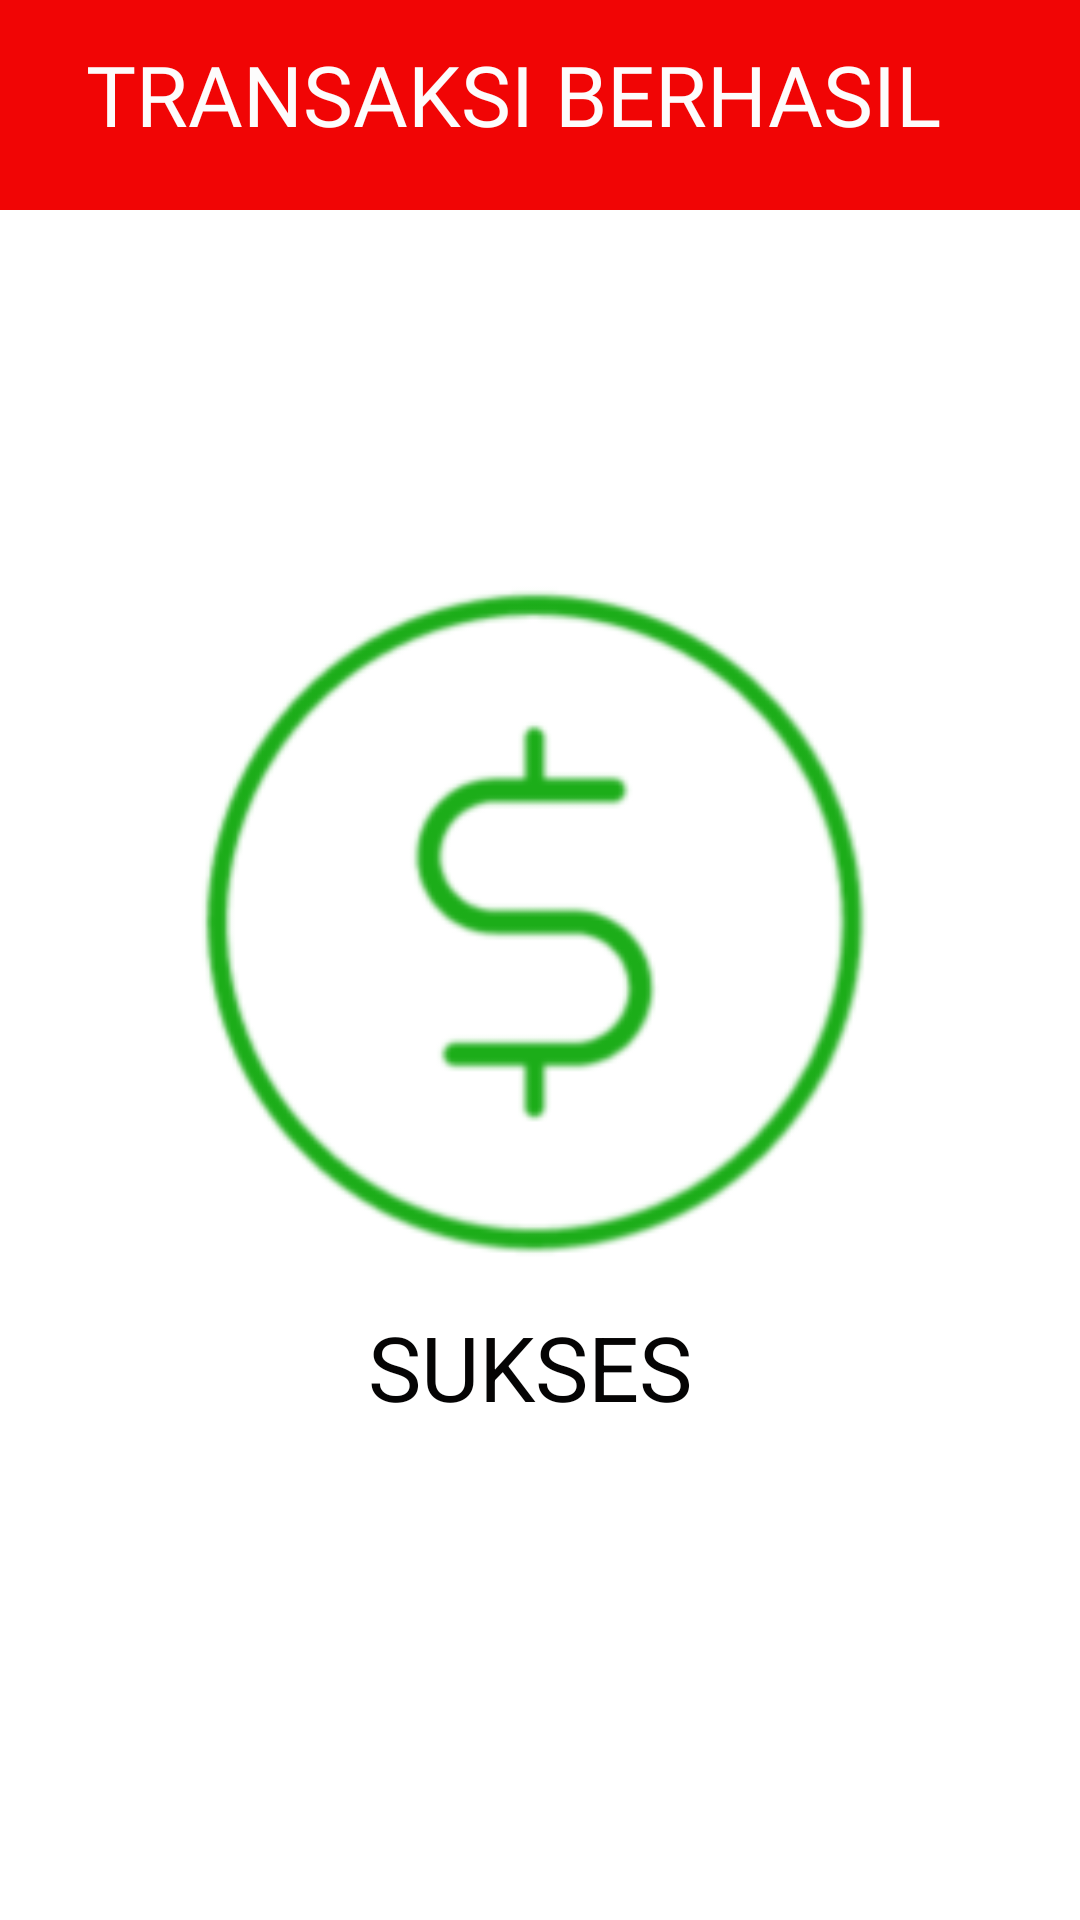

Produce the Android XML layout that renders to this screen, including the resource entries it uses.
<!-- AndroidManifest.xml: application theme Theme.RedBullMart -->
<!-- res/layout/pembayaransukses.xml -->
<?xml version="1.0" encoding="utf-8"?>
<androidx.constraintlayout.widget.ConstraintLayout xmlns:android="http://schemas.android.com/apk/res/android"
    xmlns:app="http://schemas.android.com/apk/res-auto"
    xmlns:tools="http://schemas.android.com/tools"
    android:layout_width="match_parent"
    android:layout_height="match_parent">

    <View
        android:id="@+id/view2"
        android:layout_width="435dp"
        android:layout_height="70dp"
        android:background="#F10505"
        app:layout_constraintEnd_toEndOf="parent"
        app:layout_constraintStart_toStartOf="parent"
        tools:layout_editor_absoluteY="-5dp" />

    <ImageView
        android:id="@+id/imageView59"
        android:layout_width="40dp"
        android:layout_height="40dp"
        android:onClick="back"
        app:layout_constraintBottom_toBottomOf="parent"
        app:layout_constraintEnd_toEndOf="parent"
        app:layout_constraintHorizontal_bias="0.059"
        app:layout_constraintStart_toStartOf="parent"
        app:layout_constraintTop_toTopOf="parent"
        app:layout_constraintVertical_bias="0.02"
        app:srcCompat="@drawable/ic_baseline_arrow_back_ios_24" />

    <TextView
        android:id="@+id/textView40"
        android:layout_width="302dp"
        android:layout_height="42dp"
        android:fontFamily="@font/rm"
        android:text="TRANSAKSI BERHASIL"
        android:textColor="#FDFCFC"
        android:textSize="28dp"
        app:layout_constraintBottom_toBottomOf="parent"
        app:layout_constraintEnd_toEndOf="parent"
        app:layout_constraintHorizontal_bias="0.495"
        app:layout_constraintStart_toStartOf="parent"
        app:layout_constraintTop_toTopOf="parent"
        app:layout_constraintVertical_bias="0.021" />

    <ImageView
        android:id="@+id/imageView60"
        android:layout_width="287dp"
        android:layout_height="284dp"
        app:layout_constraintBottom_toBottomOf="parent"
        app:layout_constraintEnd_toEndOf="parent"
        app:layout_constraintStart_toStartOf="parent"
        app:layout_constraintTop_toTopOf="@+id/view2"
        app:layout_constraintVertical_bias="0.451"
        app:srcCompat="@drawable/s" />

    <TextView
        android:id="@+id/textView41"
        android:layout_width="115dp"
        android:layout_height="43dp"
        android:layout_marginTop="104dp"
        android:text="SUKSES"
        android:textColor="#050404"
        android:textSize="30dp"
        app:layout_constraintBottom_toBottomOf="parent"
        app:layout_constraintEnd_toEndOf="parent"
        app:layout_constraintStart_toStartOf="parent"
        app:layout_constraintTop_toTopOf="@+id/view2"
        app:layout_constraintVertical_bias="0.672" />

</androidx.constraintlayout.widget.ConstraintLayout>
<!-- resources referenced by this layout -->
<resources>
  <!-- drawable s: png bitmap (drawable, 14369 bytes) -->
  <style name="Theme.RedBullMart" parent="Theme.MaterialComponents.DayNight.DarkActionBar">
          
          <item name="colorPrimary">@color/purple_500</item>
          <item name="colorPrimaryVariant">@color/purple_700</item>
          <item name="colorOnPrimary">@color/white</item>
          
          <item name="colorSecondary">@color/teal_200</item>
          <item name="colorSecondaryVariant">@color/teal_700</item>
          <item name="colorOnSecondary">@color/black</item>
          
          <item name="android:statusBarColor" tools:targetApi="l">?attr/colorPrimaryVariant</item>
          
      </style>
  <color name="purple_500">#C9102E</color>
  <color name="purple_700">#C9102E</color>
  <color name="white">#FFFFFFFF</color>
  <color name="teal_200">#FF03DAC5</color>
  <color name="teal_700">#FF018786</color>
  <color name="black">#FF000000</color>
</resources>
